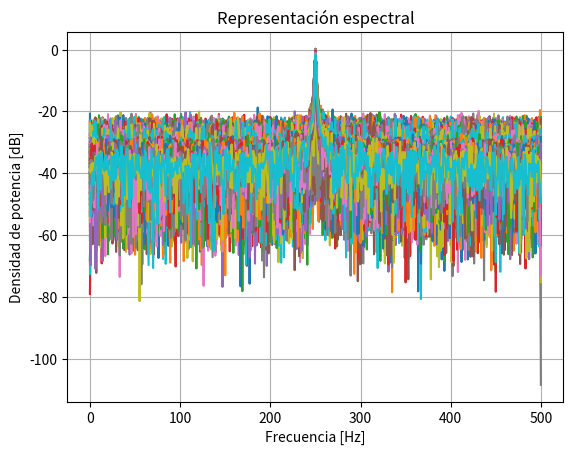
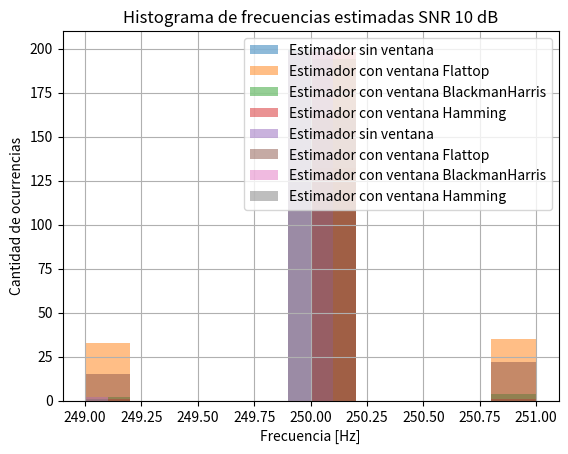
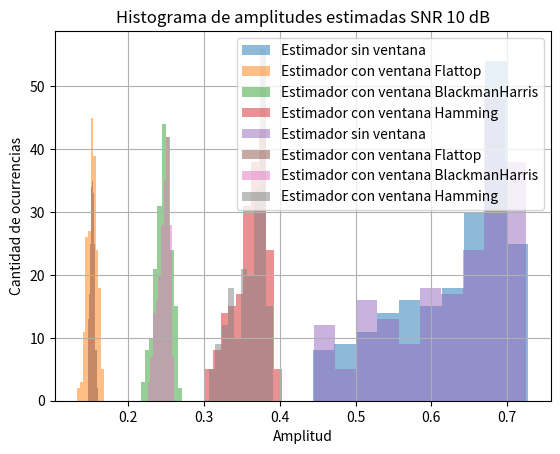

Python code for these plots, in order:
# -*- coding: utf-8 -*-
"""
Created on Sat Apr 26 18:59:24 2025

@author: Catalina Re
"""

import numpy as np
import matplotlib.pyplot as plt
from scipy import signal

#%%Datos y funciones
N=1000 #numero de muestras
R=200 #realizaciones
SNR=[3, 10]
fs=1000 #frecuencia de muestreo
ts=1/fs #tiempo de muestreo
df=fs/N #resolución espectral
omega0=fs/4
a1=np.sqrt(2) #para obtener potencia 1W

def omega_estimada (_ft, N, df): #estimador de frecuencia, donde el espectro tiene máximo
    ft_abs=np.abs(_ft[:N//2, :])
    omega_est=np.argmax(ft_abs, axis=0)*df
    return omega_est

#%%Señal

tt=np.linspace(0, (N-1)*ts, N).reshape((1000,1)) #vector (grilla) del tiempo que cambio a una matriz de dos dimensiones [1000x1]
tt=np.tile(tt, (1,R)) #tt pasa a tener forma [1000xR]

ff=np.linspace(0, (N-1)*df, N) #vector de frecuencias
fr=np.random.uniform(-1/2,1/2, size=(1,R)) #desplazamiento

omega1=omega0+fr*df

sen=a1*np.sin(2*np.pi*omega1*tt)

#Ventanas
#Flattop
w1=signal.windows.flattop(N).reshape((N,1)) #[1000,1]
#Blackmanharris
w2=signal.windows.blackmanharris(N).reshape((N,1)) #[1000,1]
#Hamming
w3=signal.windows.hamming(N).reshape((N,1)) #[1000,1]

frs=np.fft.fftfreq(N, ts)

for snrdB in SNR:
    pot_ruido_analog=10**(-snrdB/10) #señal analógica
    sigma=np.sqrt(pot_ruido_analog)
    nn=np.random.normal(0,sigma, (N,R)) #ruido analógico
    
    xx=sen+nn #[1000x200]
    
    #ventaneo
    xw1=xx*w1
    xw2=xx*w2
    xw3=xx*w3
    #y xx que seria con ventana rectangular
    
    #transformadas
    ft_xx=1/N*np.fft.fft(xx, axis=0) #axis=0 --> aplicar la FFT a lo largo de las filas, columna por columna
    ft_xw1=1/N*np.fft.fft(xw1, axis=0)
    ft_xw2=1/N*np.fft.fft(xw2, axis=0)
    ft_xw3=1/N*np.fft.fft(xw3, axis=0)
    
    #estimador de amplitud
    a1_e=np.abs(ft_xx[N//4, :]) #sin ventana
    a1_e1=np.abs(ft_xw1[N//4, :]) #flattop
    a1_e2=np.abs(ft_xw2[N//4, :]) #blackmanharris
    a1_e3=np.abs(ft_xw3[N//4, :]) #hamming
    
    #estimador de frecuencia
    omega_est0=omega_estimada(ft_xx, N, df) #sin ventana
    omega_est1=omega_estimada(ft_xw1, N, df) #flattop
    omega_est2=omega_estimada(ft_xw2, N, df) #blackmanharris
    omega_est3=omega_estimada(ft_xw3, N, df) #hamming
    
    #sesgo y varianza de estimador de amplitud
    es_a1_xx=np.mean(a1_e)
    es_a1_xw1=np.mean(a1_e1)
    es_a1_xw2=np.mean(a1_e2)
    es_a1_xw3=np.mean(a1_e3)
    
    sesgo_a1_xx=es_a1_xx-a1
    sesgo_a1_xw1=es_a1_xw1-a1
    sesgo_a1_xw2=es_a1_xw2-a1
    sesgo_a1_xw3=es_a1_xw3-a1
    
    varianza_a1_xx=np.var(a1_e)
    varianza_a1_xw1=np.var(a1_e1)
    varianza_a1_xw2=np.var(a1_e2)
    varianza_a1_xw3=np.var(a1_e3)
    
    #sesgo y varianza de estimador de frecuencia
    es_omega1_xx=np.mean(omega_est0)
    es_omega1_xw1=np.mean(omega_est1)
    es_omega1_xw2=np.mean(omega_est2)
    es_omega1_xw3=np.mean(omega_est3)
    
    sesgo_omega1_xx=es_omega1_xx-omega0
    sesgo_omega1_xw1=es_omega1_xw1-omega0
    sesgo_omega1_xw2=es_omega1_xw2-omega0
    sesgo_omega1_xw3=es_omega1_xw3-omega0
    
    varianza_omega1_xx=np.var(omega_est0)
    varianza_omega1_xw1=np.var(omega_est1)
    varianza_omega1_xw2=np.var(omega_est2)
    varianza_omega1_xw3=np.var(omega_est3)
    
    #tabla
    ventanas=['Rectangular', 'Flattop', 'BlackmanHarris', 'Hamming']
    sesgo_a=[sesgo_a1_xx,sesgo_a1_xw1,sesgo_a1_xw2,sesgo_a1_xw3]
    varianza_a=[varianza_a1_xx,varianza_a1_xw1,varianza_a1_xw2,varianza_a1_xw3]
    sesgo_o=[sesgo_omega1_xx,sesgo_omega1_xw1,sesgo_omega1_xw2,sesgo_omega1_xw3]
    varianza_o=[varianza_omega1_xx,varianza_omega1_xw1,varianza_omega1_xw2,varianza_omega1_xw3]
    
    tabla=[]
    for i in range(len(ventanas)):
        fila= [
            ventanas[i],
            round(sesgo_a[i], 6),
            round(varianza_a[i], 6),
            round(sesgo_o[i], 6),
            round(varianza_o[i],6)
        ]
        tabla.append(fila)
        
    #mostrar tabla
    fig, ax=plt.subplots(figsize=(10,2+len(tabla)*0.5))
    ax.axis('off')
    tabla2=ax.table(
        cellText=tabla,
        colLabels=['Ventana', 'Sesgo a1', 'Varianza a1', 'Sesgo omega1', 'Varianza omega1'],
        loc='center',
        cellLoc='center',
        colLoc='center'
        )
    tabla2.auto_set_font_size(False)
    tabla2.set_fontsize(10)
    tabla2.scale(1,1.5)
    
    plt.title('Sesgo y Varianza de estimadores para SNR {} dB'.format(snrdB))
    plt.tight_layout()
    plt.show()
    
    #gráficos
    #espectro
    plt.figure(2)
    bfrec=ff<=fs/2 
    plt.plot(ff[bfrec], 10*np.log10(2*np.abs(ft_xx[bfrec, :])**2))
    plt.title('Representación espectral')
    plt.ylabel('Densidad de potencia [dB]')
    plt.xlabel('Frecuencia [Hz]')
    plt.grid(True)
    
    #histograma
    plt.figure(3)
    plt.hist(omega_est0, bins=10, alpha=0.5, label='Estimador sin ventana')
    plt.hist(omega_est1, bins=10, alpha=0.5, label='Estimador con ventana Flattop')
    plt.hist(omega_est2, bins=10, alpha=0.5, label='Estimador con ventana BlackmanHarris')
    plt.hist(omega_est3, bins=10, alpha=0.5, label='Estimador con ventana Hamming')
    plt.title("Histograma de frecuencias estimadas SNR {} dB".format(snrdB))
    plt.xlabel("Frecuencia [Hz]")
    plt.ylabel("Cantidad de ocurrencias")
    plt.grid(True)
    plt.legend()
    
    plt.figure(4)
    plt.hist(a1_e, bins=10, alpha=0.5, label='Estimador sin ventana')
    plt.hist(a1_e1, bins=10, alpha=0.5, label='Estimador con ventana Flattop')
    plt.hist(a1_e2, bins=10, alpha=0.5, label='Estimador con ventana BlackmanHarris')
    plt.hist(a1_e3, bins=10, alpha=0.5, label='Estimador con ventana Hamming')
    plt.title("Histograma de amplitudes estimadas SNR {} dB".format(snrdB))
    plt.xlabel("Amplitud")
    plt.ylabel("Cantidad de ocurrencias")
    plt.grid(True)
    plt.legend()
    plt.show()
    